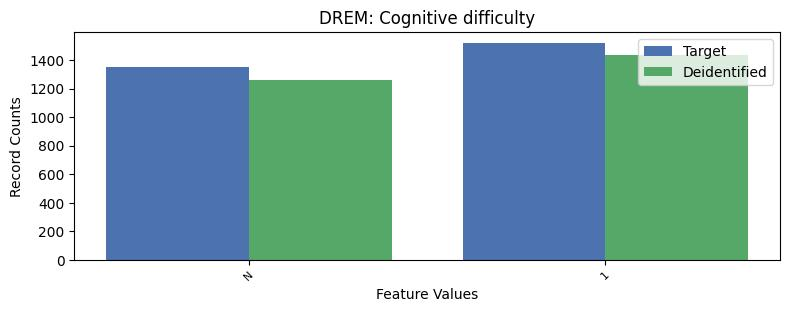

The table this chart was drawn from, first rows:
, DREM, count_target, count_deidentified
0, 2, 24379, 24559
1, 1, 1521, 1437
2, -1, 1353, 1257
